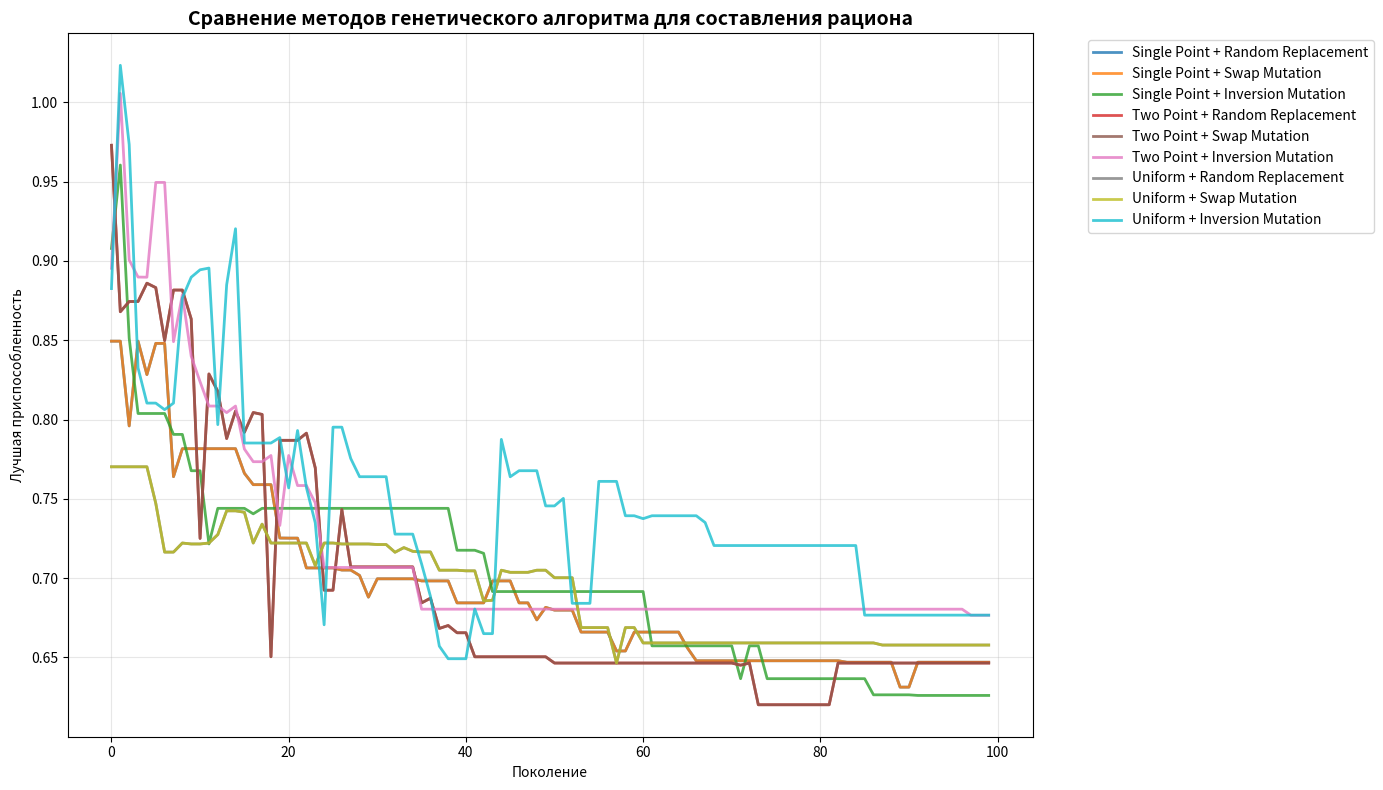

Write the Python code that produced this figure.
import numpy as np
import matplotlib


matplotlib.use('Agg')
import matplotlib.pyplot as plt



def generate_products(num_products: int) -> tuple:

    np.random.seed(42)

    characteristics = np.zeros((num_products, 4))
    prices = np.zeros(num_products)

    # Группы продуктов
    food_groups = {
        'овощи': {'protein_range': (1, 3), 'fat_range': (0, 1), 'carb_range': (3, 10), 'calories_range': (20, 50),
                  'price_range': (80, 300)},
        'фрукты': {'protein_range': (0, 2), 'fat_range': (0, 1), 'carb_range': (10, 20), 'calories_range': (40, 80),
                   'price_range': (120, 500)},
        'мясо': {'protein_range': (15, 25), 'fat_range': (5, 15), 'carb_range': (0, 2), 'calories_range': (150, 250),
                 'price_range': (400, 1200)},
        'зерновые': {'protein_range': (8, 12), 'fat_range': (1, 3), 'carb_range': (60, 75),
                     'calories_range': (300, 400), 'price_range': (60, 250)},
        'молочные': {'protein_range': (3, 8), 'fat_range': (2, 5), 'carb_range': (4, 6), 'calories_range': (50, 100),
                     'price_range': (90, 350)}
    }

    groups = list(food_groups.keys())

    for i in range(num_products):
        group = np.random.choice(groups)
        params = food_groups[group]

        characteristics[i, 0] = np.random.uniform(*params['protein_range'])
        characteristics[i, 1] = np.random.uniform(*params['fat_range'])
        characteristics[i, 2] = np.random.uniform(*params['carb_range'])
        characteristics[i, 3] = np.random.uniform(*params['calories_range'])
        prices[i] = np.random.uniform(*params['price_range'])

    return characteristics, prices



N = 100  # количество продуктов
k = 7  # количество продуктов в рационе
MAX_BUDGET = 2000

# Нормы
NORM = np.array([60, 50, 200, 1800])  # белки, жиры, углеводы, калории


products, prices = generate_products(N)

# Вероятности генетических операторов
MUTATION_PROBABILITY = 0.3
CROSSOVER_PROBABILITY = 0.8


class Individual:
    def __init__(self, genome: np.ndarray):
        self.genome = genome
        self.fitness = self.calculate_fitness()

    def calculate_fitness(self) -> float:
        """приспособленность особи"""
        if np.sum(self.genome) != k:
            return float('inf')

        # для выбранных продуктов остаются хар-ки, для невыбранных 0, суммарное значение выбранных
        total_characteristics = np.sum(products * self.genome[:, np.newaxis], axis=0)
        total_price = np.sum(prices * self.genome)

        # Отклонение от нормы
        deviation = np.sum(np.abs(total_characteristics - NORM) / NORM)

        # Штраф за превышение бюджета
        budget_penalty = max(0, total_price - MAX_BUDGET) * 0.1

        return deviation + budget_penalty


def create_random_individual() -> Individual:
    """Создает случайную особь с ровно k продуктами"""
    genome = np.zeros(N, dtype=int)
    indices = np.random.choice(N, size=k, replace=False)
    genome[indices] = 1
    return Individual(genome)


def select_parents(population: list) -> tuple:
    """Турнир"""
    tournament_size = 3
    tournament1 = np.random.choice(population, size=tournament_size, replace=False)
    tournament2 = np.random.choice(population, size=tournament_size, replace=False)
    parent1 = min(tournament1, key=lambda x: x.fitness)
    parent2 = min(tournament2, key=lambda x: x.fitness)
    return parent1, parent2



def single_point_crossover(parent1: Individual, parent2: Individual) -> tuple:
    """Одноточечный"""
    point = np.random.randint(1, N - 1)
    child1_genome = np.concatenate([parent1.genome[:point], parent2.genome[point:]])
    child2_genome = np.concatenate([parent2.genome[:point], parent1.genome[point:]])
    child1_genome = adjust_genome(child1_genome, k)
    child2_genome = adjust_genome(child2_genome, k)
    return Individual(child1_genome), Individual(child2_genome)


def two_point_crossover(parent1: Individual, parent2: Individual) -> tuple:
    """Двухточечный"""
    points = sorted(np.random.choice(N, size=2, replace=False))
    child1_genome = np.concatenate([
        parent1.genome[:points[0]],
        parent2.genome[points[0]:points[1]],
        parent1.genome[points[1]:]
    ])
    child2_genome = np.concatenate([
        parent2.genome[:points[0]],
        parent1.genome[points[0]:points[1]],
        parent2.genome[points[1]:]
    ])
    child1_genome = adjust_genome(child1_genome, k)
    child2_genome = adjust_genome(child2_genome, k)
    return Individual(child1_genome), Individual(child2_genome)


def uniform_crossover(parent1: Individual, parent2: Individual) -> tuple:
    """Равномерный"""
    mask = np.random.randint(0, 2, size=N)
    child1_genome = np.where(mask, parent1.genome, parent2.genome)
    child2_genome = np.where(mask, parent2.genome, parent1.genome)
    child1_genome = adjust_genome(child1_genome, k)
    child2_genome = adjust_genome(child2_genome, k)
    return Individual(child1_genome), Individual(child2_genome)


def adjust_genome(genome: np.ndarray, target_k: int) -> np.ndarray:
    """чтобы было ровно k"""
    current_k = np.sum(genome)
    if current_k == target_k:
        return genome

    adjusted_genome = genome.copy()
    ones_indices = np.where(adjusted_genome == 1)[0]
    zeros_indices = np.where(adjusted_genome == 0)[0]

    if current_k > target_k:
        to_remove = np.random.choice(ones_indices, size=current_k - target_k, replace=False)
        adjusted_genome[to_remove] = 0
    else:
        to_add = np.random.choice(zeros_indices, size=target_k - current_k, replace=False)
        adjusted_genome[to_add] = 1

    return adjusted_genome


#мутации
def random_replacement(individual: Individual) -> Individual:
    """Случайная"""
    genome = individual.genome.copy()
    ones_indices = np.where(genome == 1)[0]
    zeros_indices = np.where(genome == 0)[0]

    if len(ones_indices) > 0 and len(zeros_indices) > 0:
        to_remove = np.random.choice(ones_indices)
        to_add = np.random.choice(zeros_indices)
        genome[to_remove] = 0
        genome[to_add] = 1

    return Individual(genome)


def swap_mutation(individual: Individual) -> Individual:
    """Обмен двух случайных продуктов"""
    genome = individual.genome.copy()
    ones_indices = np.where(genome == 1)[0]
    zeros_indices = np.where(genome == 0)[0]

    if len(ones_indices) > 0 and len(zeros_indices) > 0:
        to_remove = np.random.choice(ones_indices)
        to_add = np.random.choice(zeros_indices)
        genome[to_remove] = 0
        genome[to_add] = 1

    return Individual(genome)


def inversion_mutation(individual: Individual) -> Individual:
    """Инверсия последовательности"""
    genome = individual.genome.copy()
    start, end = sorted(np.random.choice(N, size=2, replace=False))
    genome[start:end + 1] = genome[start:end + 1][::-1]
    genome = adjust_genome(genome, k)
    return Individual(genome)


def evolve_population(population: list, crossover_method: callable, mutation_method: callable) -> list:
    """Эволюционирует популяцию на одно поколение"""
    new_population = []

    while len(new_population) < len(population):
        parent1, parent2 = select_parents(population)

        # Кроссовер
        if np.random.rand() < CROSSOVER_PROBABILITY:
            child1, child2 = crossover_method(parent1, parent2)
        else:
            child1, child2 = parent1, parent2

        # Мутация
        if np.random.rand() < MUTATION_PROBABILITY:
            child1 = mutation_method(child1)
        if np.random.rand() < MUTATION_PROBABILITY:
            child2 = mutation_method(child2)

        new_population.extend([child1, child2])

    return new_population[:len(population)]


def run_experiment(crossover_method: callable, mutation_method: callable, label: str,
                   population_size: int = 50, generations: int = 100) -> list:
    """Запускает и возвращает историю лучшей приспособленности"""
    np.random.seed(42)
    population = [create_random_individual() for _ in range(population_size)]
    best_fitness_history = []

    for generation in range(generations):
        population = evolve_population(population, crossover_method, mutation_method)
        best_fitness = min(ind.fitness for ind in population)
        best_fitness_history.append(best_fitness)

    return best_fitness_history


# Основная программа
if __name__ == "__main__":
    experiments = [
        (single_point_crossover, random_replacement, "Single Point + Random Replacement"),
        (single_point_crossover, swap_mutation, "Single Point + Swap Mutation"),
        (single_point_crossover, inversion_mutation, "Single Point + Inversion Mutation"),
        (two_point_crossover, random_replacement, "Two Point + Random Replacement"),
        (two_point_crossover, swap_mutation, "Two Point + Swap Mutation"),
        (two_point_crossover, inversion_mutation, "Two Point + Inversion Mutation"),
        (uniform_crossover, random_replacement, "Uniform + Random Replacement"),
        (uniform_crossover, swap_mutation, "Uniform + Swap Mutation"),
        (uniform_crossover, inversion_mutation, "Uniform + Inversion Mutation"),
    ]

    # Запуск экспериментов и сбор результатов
    experiment_results = []

    for crossover, mutation, label in experiments:
        history = run_experiment(crossover, mutation, label)
        experiment_results.append((label, history))

    # Создание графика
    plt.figure(figsize=(14, 8))
    colors = plt.cm.tab10(np.linspace(0, 1, len(experiment_results)))

    for i, (label, history) in enumerate(experiment_results):
        plt.plot(history, label=label, color=colors[i], linewidth=2, alpha=0.8)

    plt.title('Сравнение методов генетического алгоритма для составления рациона', fontsize=14, fontweight='bold')
    plt.xlabel('Поколение')
    plt.ylabel('Лучшая приспособленность')
    plt.legend(bbox_to_anchor=(1.05, 1), loc='upper left')
    plt.grid(True, alpha=0.3)

    # Сохраняем график в файл вместо показа
    plt.tight_layout()
    plt.savefig('genetic_algorithm_comparison.png', dpi=300, bbox_inches='tight')
    print("График сохранен в файл 'genetic_algorithm_comparison.png'")